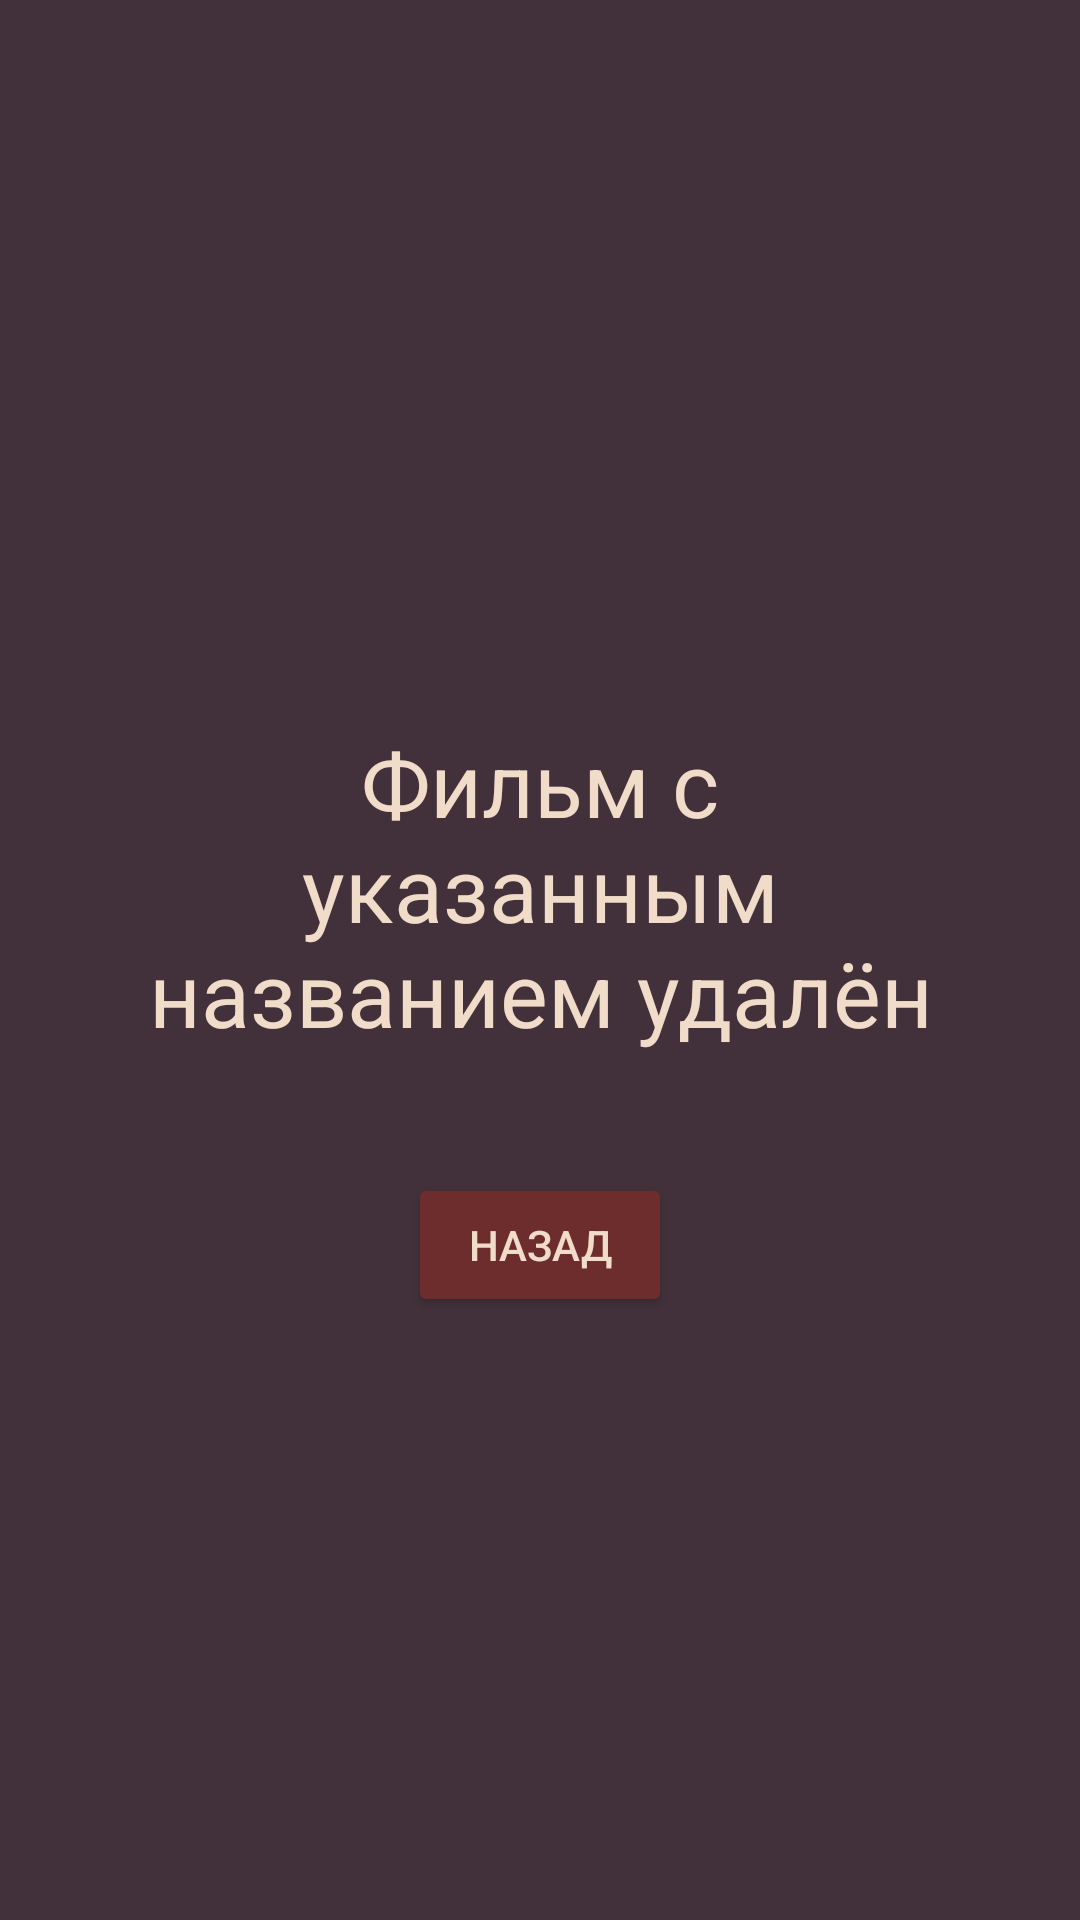

Layout XML and referenced resources for this Android screen:
<!-- AndroidManifest.xml: application theme Theme.FilmListApp2 -->
<!-- res/layout/activity_film_deleted.xml -->
<?xml version="1.0" encoding="utf-8"?>
<LinearLayout xmlns:android="http://schemas.android.com/apk/res/android"
    xmlns:app="http://schemas.android.com/apk/res-auto"
    xmlns:tools="http://schemas.android.com/tools"
    android:layout_width="match_parent"
    android:layout_height="match_parent"
    tools:context=".FilmDeleted"
    android:orientation="vertical"
    android:gravity="center"
    android:background="@color/background">

    <TextView
        android:id="@+id/FilmDeletedLogo"
        android:layout_width="wrap_content"
        android:layout_height="wrap_content"
        android:text="Фильм с указанным названием удалён"
        android:textColor="@color/parchment"
        android:textSize="30dp"
        android:layout_margin="40dp"
        android:textAlignment="center"
        />

    <LinearLayout
        android:layout_width="match_parent"
        android:layout_height="wrap_content"
        android:orientation="vertical"
        android:gravity="center"
        >
        <Button
            android:id="@+id/FilmDeletedBack"
            android:layout_width="wrap_content"
            android:layout_height="wrap_content"
            android:text="@string/adminBack"
            android:textColor="@color/parchment"
            android:backgroundTint="@color/chestnutTree"
            />
    </LinearLayout>

</LinearLayout>
<!-- resources referenced by this layout -->
<resources>
  <color name="background">#42313A</color>
  <color name="chestnutTree">#6C2D2C</color>
  <color name="parchment">#F1DCC9</color>
  <string name="adminBack">Назад</string>
  <style name="Theme.FilmListApp2" parent="Theme.MaterialComponents.DayNight.DarkActionBar">
          
          <item name="colorPrimary">@color/purple_500</item>
          <item name="colorPrimaryVariant">@color/purple_700</item>
          <item name="colorOnPrimary">@color/white</item>
          
          <item name="colorSecondary">@color/teal_200</item>
          <item name="colorSecondaryVariant">@color/teal_700</item>
          <item name="colorOnSecondary">@color/black</item>
          
          <item name="android:statusBarColor" tools:targetApi="l">?attr/colorPrimaryVariant</item>
          
      </style>
  <color name="purple_500">#FF6200EE</color>
  <color name="purple_700">#FF3700B3</color>
  <color name="white">#FFFFFFFF</color>
  <color name="teal_200">#FF03DAC5</color>
  <color name="teal_700">#FF018786</color>
  <color name="black">#FF000000</color>
</resources>
